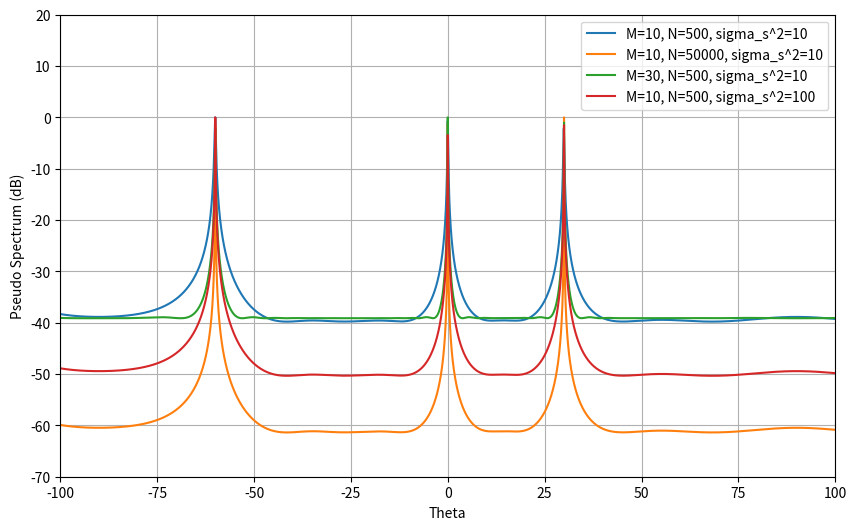

Python code for this plot:
import numpy as np
import matplotlib.pyplot as plt


# Define the MUSIC function
def MUSIC(M, N, sigma_s):
    sigma_w = 1
    theta_k = np.radians(np.array([0, 30, -60]))  # Convert degrees to radians
    K = len(theta_k)
    A = np.zeros((M, K), dtype=complex)
    for m in range(M):
        for k in range(K):
            A[m, k] = np.exp(1j * np.pi * np.sin(theta_k[k]) * m)

    X = np.sqrt(sigma_s) * np.random.randn(K, N)  # Source signal sequence
    W = np.sqrt(sigma_w) * np.random.randn(M, N)  # Noise
    Y = A @ X + W  # Signal + noise
    R = Y @ Y.conj().T / N  # Correlation matrix
    _, V = np.linalg.eigh(R)  # Eigen-decomposition of R
    V_2 = V[:, :M - K]  # Noise subspace

    theta_x = np.linspace(-100, 100, 200001)  # Fine angle sweep
    pseudo_spectrum = np.zeros(theta_x.shape)
    for i, theta in enumerate(theta_x):
        alpha = np.exp(1j * np.pi * np.sin(np.radians(theta)) * np.arange(M))
        pseudo_spectrum[i] = 1 / np.linalg.norm(V_2.conj().T @ alpha) ** 2

    pseudo_spectrum = 10 * np.log10(pseudo_spectrum / np.max(pseudo_spectrum))  # Convert to dB
    return theta_x, pseudo_spectrum


# Plot setup
plt.figure(figsize=(10, 6))
for i, params in enumerate([(10, 500, 10), (10, 50000, 10), (30, 500, 10), (10, 500, 100)], start=1):
    theta_x, pseudo_spectrum = MUSIC(*params)
    plt.plot(theta_x, pseudo_spectrum, linewidth=1.5,
             label=f'M={params[0]}, N={params[1]}, sigma_s^2={params[2]}')

plt.legend()
plt.grid(True)
plt.xlabel('Theta')
plt.ylabel('Pseudo Spectrum (dB)')
plt.axis([-100, 100, -70, 20])
plt.show()
